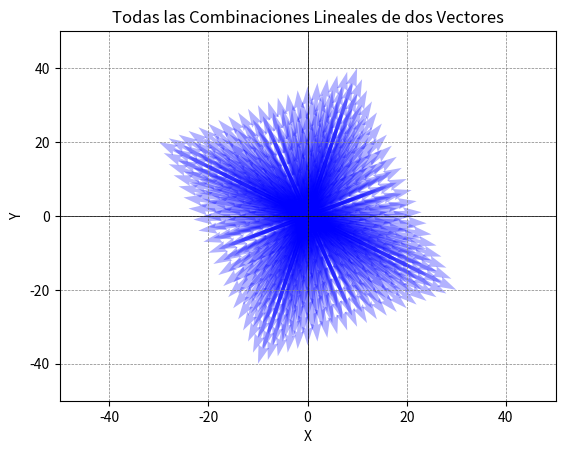

Write Python code to recreate this figure.
import numpy as np
import matplotlib.pyplot as plt

def graficar_combinaciones_lineales(v1, v2):
    plt.figure()

    for c1 in range(-10, 11):
        for c2 in range(-10, 11):
            combinacion_lineal = c1 * v1 + c2 * v2
            print(combinacion_lineal)
            plt.quiver(0, 0, combinacion_lineal[0], combinacion_lineal[1], angles='xy', scale_units='xy', scale=1, color='b', alpha=0.3)

    # Configuraciones adicionales
    plt.xlim(-50, 50)
    plt.ylim(-50, 50)
    plt.xlabel('X')
    plt.ylabel('Y')
    plt.axhline(0, color='black', linewidth=0.5)
    plt.axvline(0, color='black', linewidth=0.5)
    plt.grid(color='gray', linestyle='--', linewidth=0.5)
    plt.title('Todas las Combinaciones Lineales de dos Vectores')
    plt.show()

# Definir dos vectores en el plano xy
v1 = np.array([2, 1])
v2 = np.array([-1, 3])

# Llamar a la función para graficar todas las combinaciones lineales
graficar_combinaciones_lineales(v1, v2)
